Run: headless pygame with SDL's dummy video driver; simulated clock (each Clock.tick advances the game by its frame time, no real sleeping); random seed 0; keys injected as events and as key.get_pressed() state; mouse plan: one left click at the window centre at the start of phase 2, then a move to the lower-right quarter at the start of phase 3.
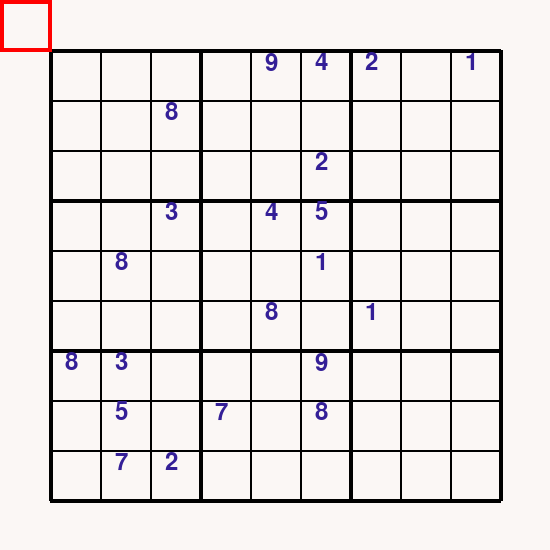
Frame 1 of 4 · flips 1–60 · no input
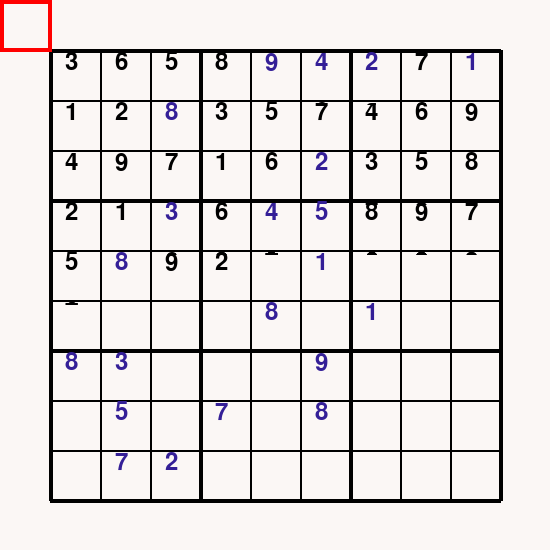
Frame 2 of 4 · flips 61–180 · clicked the window centre · tapped SPACE, RETURN · held RIGHT (→), D
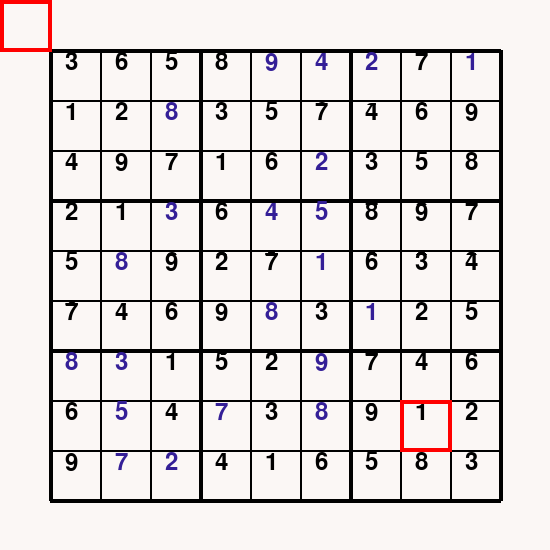
Frame 3 of 4 · flips 181–300 · moved the mouse to the lower-right quarter · held DOWN (↓), S
Frame 4 of 4 · flips 301–420 · held LEFT (←), A, UP (↑), W · screen unchanged from frame 3, image omitted

The pygame program that drew these frames:

import sys
import pygame
from random import sample

SCREEN_HEIGHT, SCREEN_WIDTH = 550, 550
PUZZLE_SIZE = 9
BOX_SIZE = 3
BACKGROUND_COLOR = (251, 247, 245)
RECT_COLOR = (255, 0, 0)
LINE_COLOR = (0, 0, 0)
CELL_FONT = ''
CELL_COLOR_ORIGINAL = (52, 31, 151)
CELL_COLOR_NEW = (0, 0, 0)
BUFFER = 5

grid_original = [[0 for _ in range(PUZZLE_SIZE)] for _ in range(PUZZLE_SIZE)]
grid = grid_original
list_cell_pos = []
list_empty_pos = []


# pattern for a baseline valid solution
# def pattern(r, c):
#     return (BOX_SIZE * (r % BOX_SIZE) + r // BOX_SIZE + c) % PUZZLE_SIZE


# randomize rows, columns and numbers (of valid base pattern)
# def shuffle(s):
#     return sample(s, len(s))


# def generate_sudoku_puzzle():
#     boxes = range(BOX_SIZE)
#     rows = [g * BOX_SIZE + r for g in shuffle(boxes) for r in shuffle(boxes)]
#     cols = [g * BOX_SIZE + c for g in shuffle(boxes) for c in shuffle(boxes)]
#     nums = shuffle(range(1, BOX_SIZE * BOX_SIZE + 1))
#
#     # produce board using randomized baseline pattern
#     global grid_original
#     grid_original = [[nums[pattern(r, c)] for c in cols] for r in rows]
#     for line in grid_original:
#         print(line)
#
#     squares = 81
#     empties = squares * 4 // 4
#     for p in sample(range(squares), empties):
#         grid_original[p // PUZZLE_SIZE][p % PUZZLE_SIZE] = 0
#
#     global grid
#     grid = [[grid_original[row][col] for col in range(PUZZLE_SIZE)] for row in range(PUZZLE_SIZE)]
#     for line in grid:
#         print(line)


def generate_cells(cell_index):
    if cell_index == len(list_cell_pos):
        return True

    list_nums = sample(range(1, 10), 9)
    cell_row, cell_col = list_cell_pos[cell_index]
    for ele in list_nums:
        if is_valid((cell_row, cell_col), ele) is True:
            grid[cell_row][cell_col] = ele
            if generate_cells(cell_index + 1) is True:
                return True
            grid[cell_row][cell_col] = 0

    return False


def generate_sudoku_puzzle():
    global list_cell_pos
    for cell_row in range(PUZZLE_SIZE):
        for cell_col in range(PUZZLE_SIZE):
            list_cell_pos.append((cell_row, cell_col))

    generate_cells(0)
    for row in grid:
        print(row)

    cells = 81
    empties = 60
    for pos in sample(range(cells), empties):
        grid[pos // PUZZLE_SIZE][pos % PUZZLE_SIZE] = 0

    global grid_original
    grid_original = [[grid[row][col] for col in range(PUZZLE_SIZE)] for row in range(PUZZLE_SIZE)]
    for row in grid_original:
        print(row)


def create_game():
    global CELL_FONT
    CELL_FONT = pygame.font.SysFont('Comic Sans MS', 35)
    pygame.display.set_caption('Sudoku')
    screen = pygame.display.set_mode((SCREEN_WIDTH, SCREEN_HEIGHT))
    screen.fill(BACKGROUND_COLOR)

    for line in range(10):
        line_width = 4 if line % 3 == 0 else 2
        pygame.draw.line(screen, LINE_COLOR, (50 + 50 * line, 50), (50 + 50 * line, 500), line_width)
        pygame.draw.line(screen, LINE_COLOR, (50, 50 + 50 * line), (500, 50 + 50 * line), line_width)
    pygame.display.update()

    for row in range(PUZZLE_SIZE):
        for col in range(PUZZLE_SIZE):
            if grid[row][col] > 0:
                value = CELL_FONT.render(str(grid[row][col]), True, CELL_COLOR_ORIGINAL)
                screen.blit(value, ((col + 1) * 50 + 15, (row + 1) * 50))
    pygame.display.update()
    return screen


def is_valid(position, num):
    for col in range(PUZZLE_SIZE):
        if grid[position[0]][col] == num:
            return False

    for row in range(PUZZLE_SIZE):
        if grid[row][position[1]] == num:
            return False

    box_row = position[0] // BOX_SIZE * BOX_SIZE
    box_col = position[1] // BOX_SIZE * BOX_SIZE
    for row in range(BOX_SIZE):
        for col in range(BOX_SIZE):
            if grid[box_row + row][box_col + col] == num:
                return False

    return True


def find_empty_cell():
    global list_empty_pos
    for row in range(PUZZLE_SIZE):
        for col in range(PUZZLE_SIZE):
            if grid[row][col] == 0:
                list_empty_pos.append((row, col))


def sudoku_solver(screen, cell_index):
    if cell_index == len(list_empty_pos):
        return True

    cell_row, cell_col = list_empty_pos[cell_index]
    for num in range(1, PUZZLE_SIZE + 1):
        for event in pygame.event.get():
            if event.type == pygame.QUIT:
                sys.exit()

        if is_valid((cell_row, cell_col), num):
            grid[cell_row][cell_col] = num
            value = CELL_FONT.render(str(num), True, CELL_COLOR_NEW)
            screen.blit(value, ((cell_col + 1) * 50 + 15, (cell_row + 1) * 50))
            pygame.display.update()
            # pygame.time.delay(25)

            if sudoku_solver(screen, cell_index + 1) is True:
                return True

            grid[cell_row][cell_col] = 0
            pygame.draw.rect(screen, BACKGROUND_COLOR,
                             ((cell_col + 1) * 50 + BUFFER, (cell_row + 1) * 50 + BUFFER, 50 - 2 * BUFFER,
                              50 - 2 * BUFFER))
            pygame.display.update()

    return False


def play_game(screen):
    running = True
    row, col = 0, 0
    while running:
        pygame.draw.rect(screen, RECT_COLOR,
                         (col * 50, row * 50, 52, 52), 4)
        pygame.display.update()
        for event in pygame.event.get():
            if event.type == pygame.QUIT:
                running = False
                pygame.quit()
            if event.type == pygame.MOUSEBUTTONDOWN:
                pos = pygame.mouse.get_pos()
                row, col = pos[1] // 50, pos[0] // 50
            if event.type == pygame.KEYDOWN:
                if event.key == pygame.K_RETURN or event.key == pygame.K_SPACE:
                    global list_empty_pos
                    list_empty_pos = []
                    find_empty_cell()
                    if len(list_empty_pos) > 0:
                        print('Solving!!!')
                        sudoku_solver(screen, 0)
                if row < 1 or row > PUZZLE_SIZE or col < 1 or col > PUZZLE_SIZE:
                    continue
                if grid_original[row - 1][col - 1] > 0:
                    continue
                if event.key == pygame.K_0 or event.key == pygame.K_BACKSPACE or event.key == pygame.K_DELETE:
                    grid[row - 1][col - 1] = 0
                    pygame.draw.rect(screen, BACKGROUND_COLOR,
                                     (col * 50 + BUFFER, row * 50 + BUFFER, 50 - 2 * BUFFER, 50 - 2 * BUFFER))
                    pygame.display.update()
                if 0 < event.key - 48 < 10:
                    grid[row - 1][col - 1] = event.key - 48
                    pygame.draw.rect(screen, BACKGROUND_COLOR,
                                     (col * 50 + BUFFER, row * 50 + BUFFER, 50 - 2 * BUFFER, 50 - 2 * BUFFER))
                    value = CELL_FONT.render(str(event.key - 48), True, CELL_COLOR_NEW)
                    screen.blit(value, (col * 50 + 15, row * 50))
                    pygame.display.update()

    print('End Game!!!')


def main():
    generate_sudoku_puzzle()
    pygame.init()
    screen = create_game()

    play_game(screen)
    pygame.quit()


if __name__ == '__main__':
    main()
